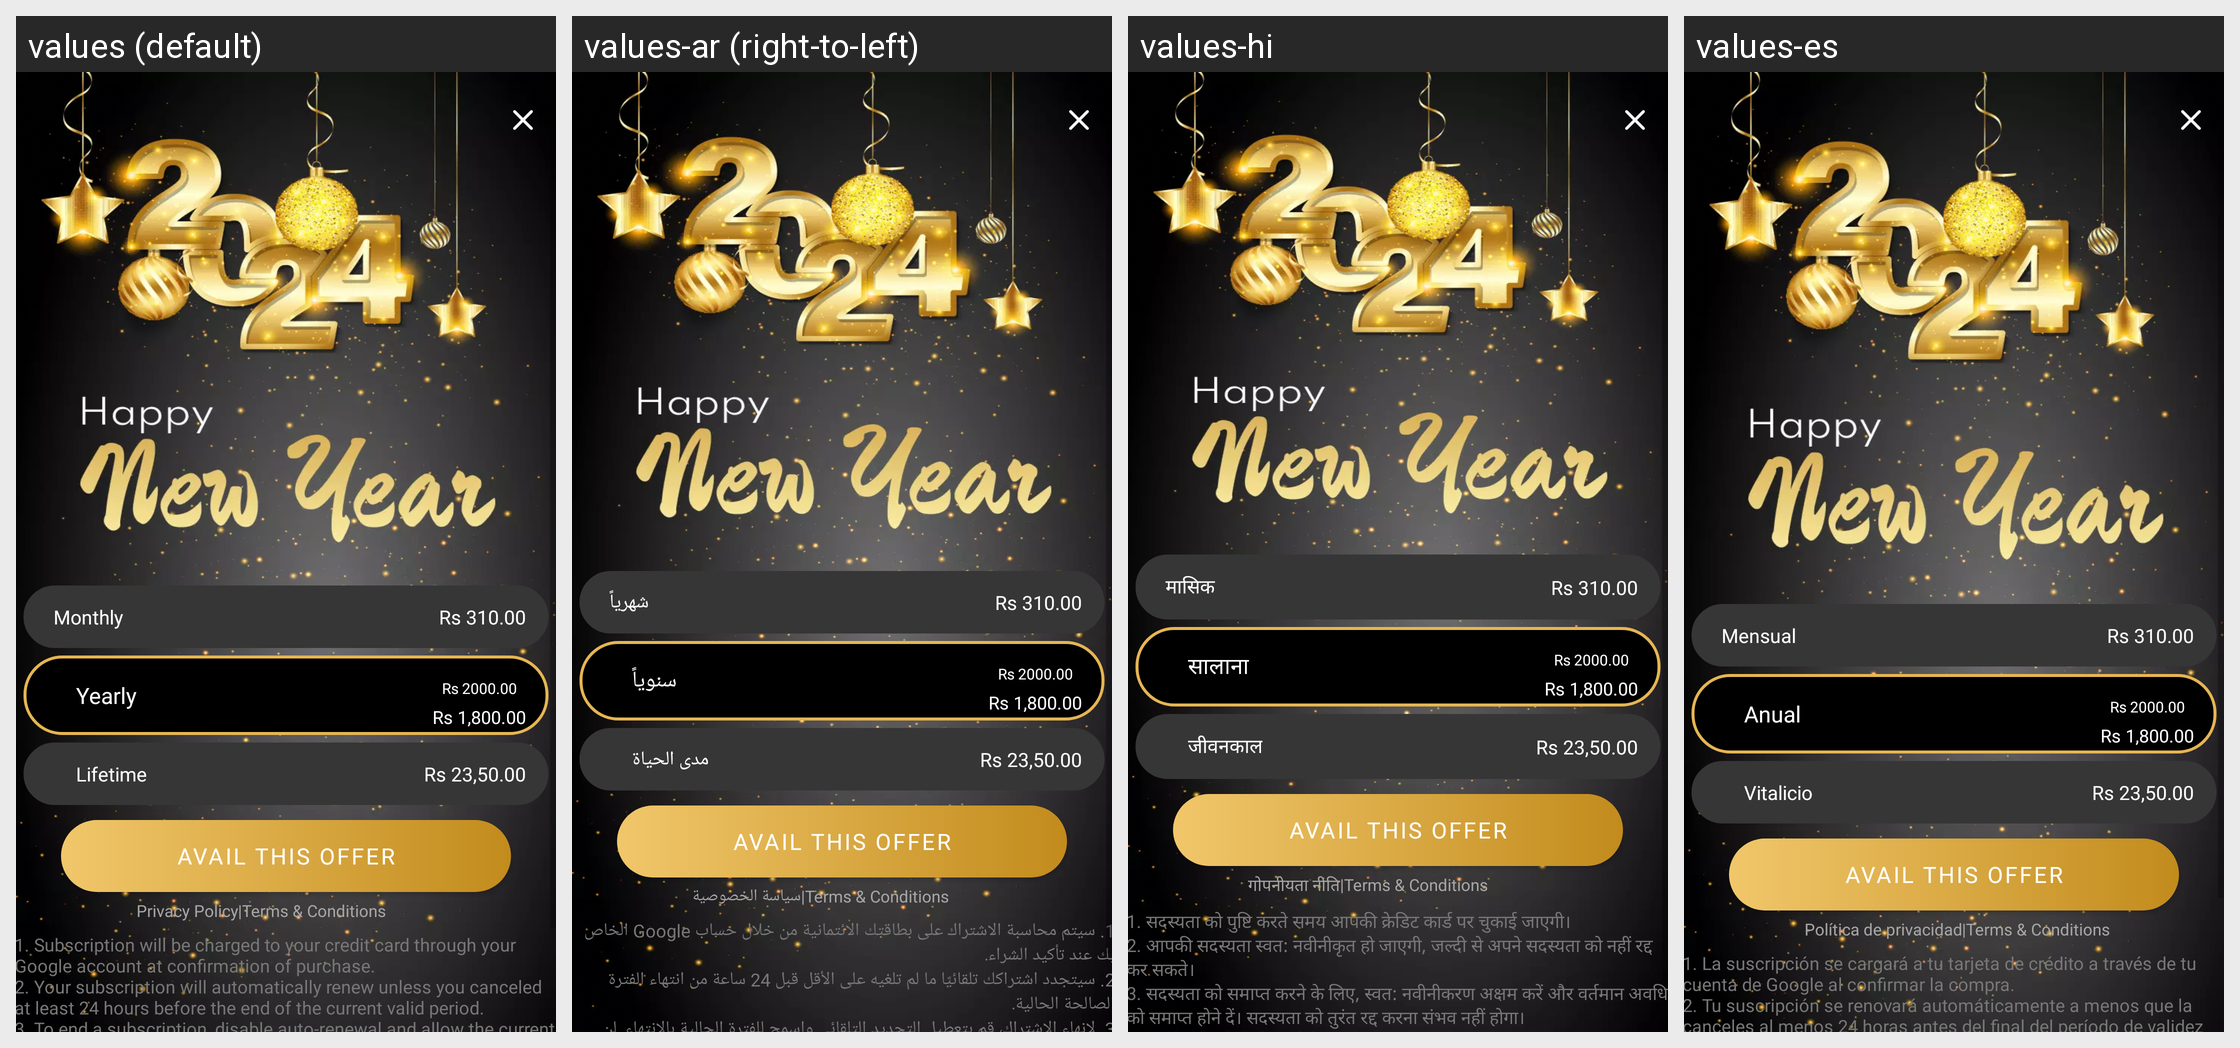

Strings drawn on this Android screen and how each of the app's shown locales translates them:
Android screen res/layout/newyear_premium_layout.xml rendered under 4 locales, left to right: values (default), values-ar (right-to-left), values-hi, values-es. Device: Nexus 5 (rendered at 1080×1920; each locale shown at half size, 540×960, under a caption strip naming it); theme Theme.DualCalculator.
Other locales in the repository, not shown: values-af, values-am, values-as, values-az, values-be, values-bg, values-bn, values-bs, values-ca, values-cs, values-da, values-de, values-el, values-en-rGB, values-es-rUS, values-et, values-eu, values-fa, values-fi, values-fr, values-fr-rCA, values-gl, values-gu, values-hr, values-hu, values-hy, values-in, values-is, values-it, values-iw, values-ja, values-ka, values-kk, values-km, values-kn, values-ko, values-ku, values-ky, values-la, values-lo, values-lt, values-lv, values-mk, values-ml, values-mn, values-mr, values-ms, values-my, values-nb, values-ne, values-nl, values-or, values-pa, values-pl, values-ps, values-pt, values-pt-rBR, values-pt-rPT, values-ro, values-ru, values-si, values-sk, values-sl, values-sq, values-sr, values-sv, values-sw, values-ta, values-te, values-th, values-tl, values-tr, values-uk, values-ur, values-uz, values-vi, values-zh, values-zh-rCN, values-zh-rHK, values-zh-rTW, values-zu.
Strings drawn on this screen, with the default value and each locale's value (text and hints the layout hard-codes, and strings that could not be matched under every locale, appear in the picture but are not listed):

monthly
  values: Monthly
  values-ar: شهرياً
  values-hi: मासिक
  values-es: Mensual

yearly
  values: Yearly
  values-ar: سنوياً
  values-hi: सालाना
  values-es: Anual

rs_1_800_00
  values: Rs 1,800.00
  values-ar: Rs 1,800.00  [not translated; the default value is used]
  values-hi: Rs 1,800.00  [not translated; the default value is used]
  values-es: Rs 1,800.00  [not translated; the default value is used]

lifetime
  values: Lifetime
  values-ar: مدى الحياة
  values-hi: जीवनकाल
  values-es: Vitalicio

rs_23_50_00
  values: Rs 23,50.00
  values-ar: Rs 23,50.00  [not translated; the default value is used]
  values-hi: Rs 23,50.00  [not translated; the default value is used]
  values-es: Rs 23,50.00  [not translated; the default value is used]

avail_this_offer
  values: Avail This Offer
  values-ar: Avail This Offer  [not translated; the default value is used]
  values-hi: Avail This Offer  [not translated; the default value is used]
  values-es: Avail This Offer  [not translated; the default value is used]

privacy_policy
  values: Privacy Policy
  values-ar: سياسة الخصوصية
  values-hi: गोपनीयता नीति
  values-es: Política de privacidad

inapp_policy
  values: 1. Subscription will be charged to your credit card through your Google account at confirmation of purchase. 
      2. Your subscription will automatically renew unless you canceled at least 24 hours before the end of the current valid period. 
      3. To end a subscription, disable auto-renewal and allow the current period to end. It will not be possible to immediately cancel a subscription. 
      4. Refunds …[clipped]
  values-ar: 1. سيتم محاسبة الاشتراك على بطاقتك الائتمانية من خلال حساب Google الخاص بك عند تأكيد الشراء. 
      2. سيتجدد اشتراكك تلقائيًا ما لم تلغيه على الأقل قبل 24 ساعة من انتهاء الفترة الصالحة الحالية. 
      3. لإنهاء الاشتراك، قم بتعطيل التجديد التلقائي واسمح للفترة الحالية بالانتهاء. لن يكون من الممكن إلغاء الاشتراك على الفور. 
      4. لا تتوفر استردادات للأجزاء غير المستخدمة من الاشتراك. يمكنك إدارة اشتراكاتك من …[clipped]
  values-hi: 1. सदस्यता को पुष्टि करते समय आपकी क्रेडिट कार्ड पर चुकाई जाएगी। 
      2. आपकी सदस्यता स्वत: नवीनीकृत हो जाएगी, जल्दी से अपने सदस्यता को नहीं रद्द कर सकते। 
      3. सदस्यता को समाप्त करने के लिए, स्वत: नवीनीकरण अक्षम करें और वर्तमान अवधि को समाप्त होने दें। सदस्यता को तुरंत रद्द करना संभव नहीं होगा। 
      4. अवशेष हिस्सों के लिए कोई वापसी उपलब्ध नहीं है। आप अपनी Google Play Store खाते की सेटिंग से अपनी …[clipped]
  values-es: 1. La suscripción se cargará a tu tarjeta de crédito a través de tu cuenta de Google al confirmar la compra. 
      2. Tu suscripción se renovará automáticamente a menos que la canceles al menos 24 horas antes del final del período de validez actual. 
      3. Para cancelar una suscripción, desactiva la renovación automática y permite que finalice el período actual. No será posible cancelar una suscripción …[clipped]
